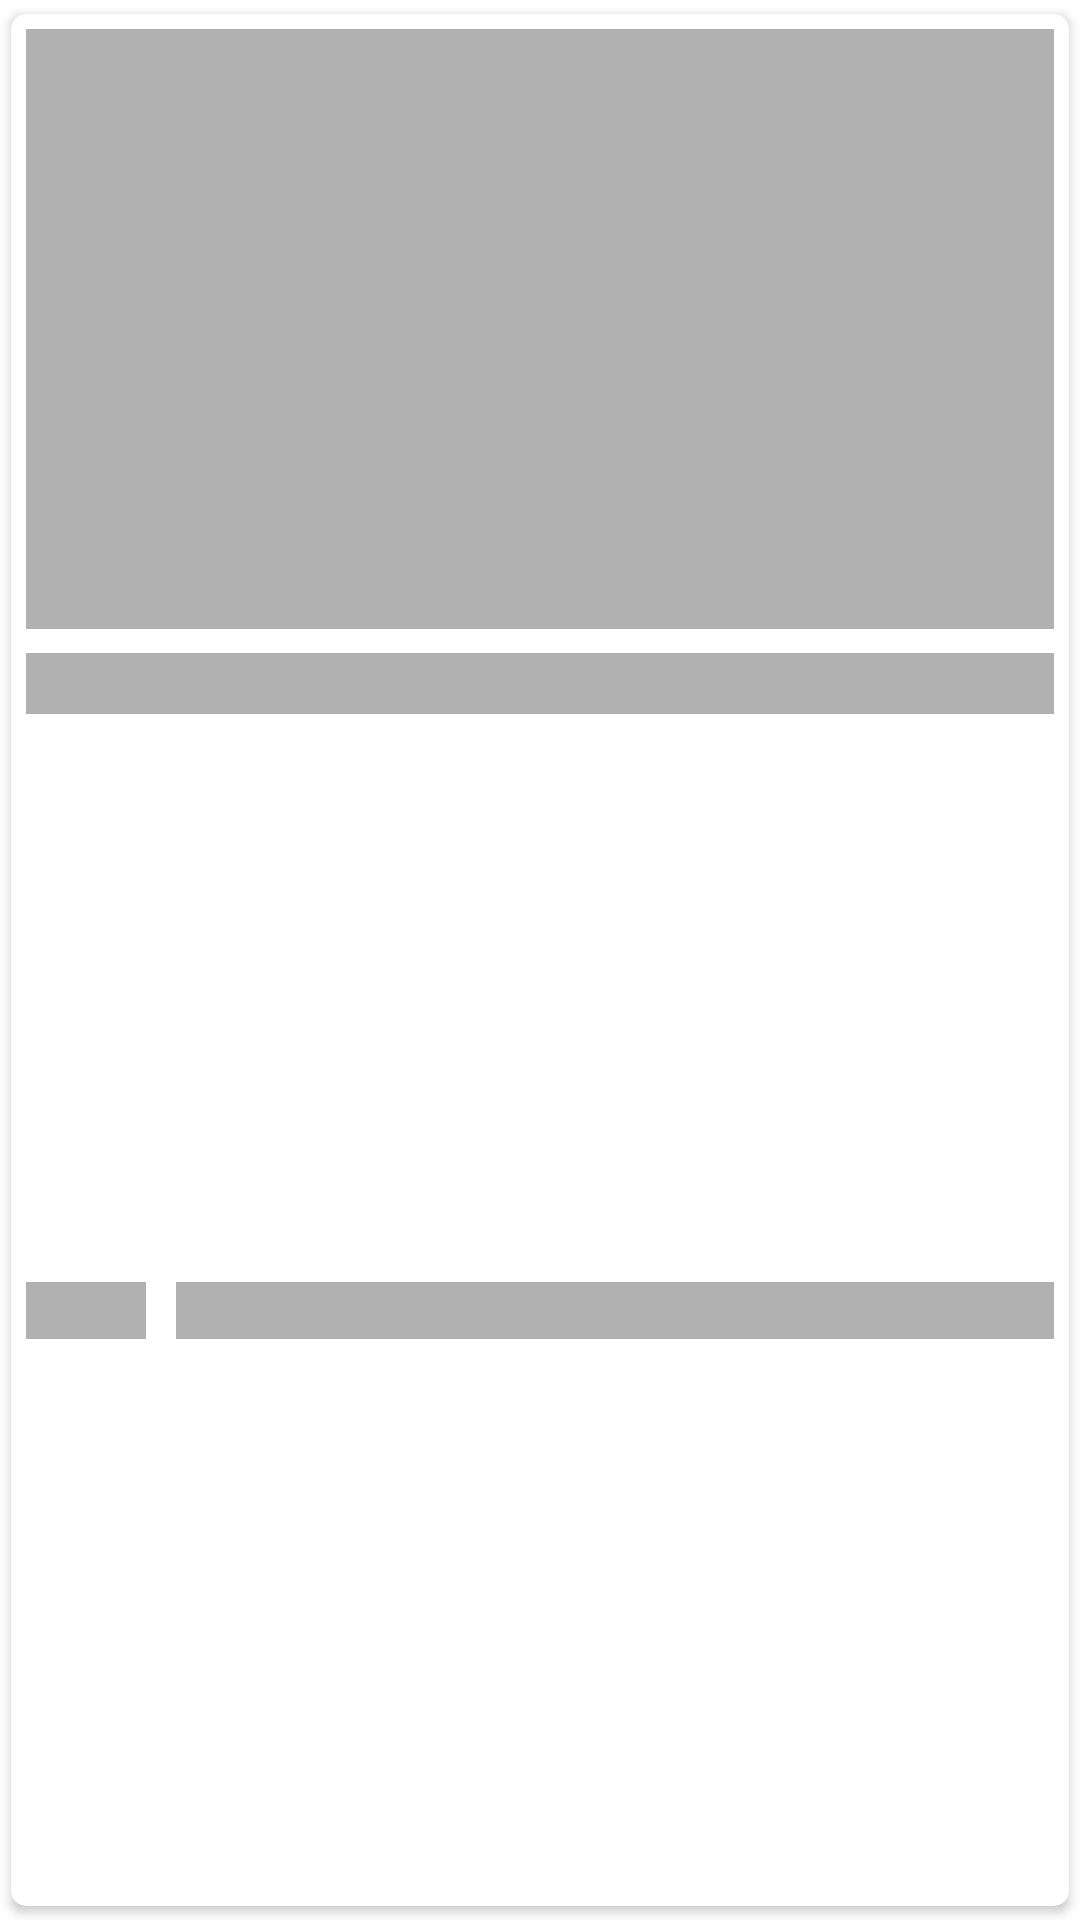

Reconstruct the res/layout file that produces this screen, plus the resources it refers to.
<!-- AndroidManifest.xml: application theme Theme.SocialMedia20 -->
<!-- res/layout/shimmer_layout_news.xml -->
<?xml version="1.0" encoding="utf-8"?>
<LinearLayout xmlns:android="http://schemas.android.com/apk/res/android"
    xmlns:tools="http://schemas.android.com/tools"
    android:layout_width="match_parent"
    android:layout_height="wrap_content"
    xmlns:app="http://schemas.android.com/apk/res-auto"
    android:orientation="vertical">

    <androidx.cardview.widget.CardView
        android:layout_width="match_parent"
        android:layout_height="match_parent"
        app:cardUseCompatPadding="true"
        app:cardCornerRadius="5dp">
        <LinearLayout
            android:layout_width="match_parent"
            android:layout_height="match_parent"
            android:layout_margin="5dp"
            android:orientation="vertical">

            <ImageView
                android:id="@+id/imageItem"
                android:layout_width="match_parent"
                android:layout_height="200dp"
                android:scaleType="centerCrop"
                android:background="@color/shimmer_color" />

            <TextView
                android:id="@+id/newsTitle"
                android:layout_width="match_parent"
                android:layout_height="wrap_content"
                android:maxLines="2"
                android:layout_marginTop="8dp"
                android:textSize="15sp"
                android:textStyle="bold"
                android:background="@color/shimmer_color" />

            <androidx.constraintlayout.widget.ConstraintLayout
                android:layout_width="match_parent"
                android:layout_marginTop="5dp"
                android:layout_height="match_parent">

                <TextView
                    android:id="@+id/authorTitle"
                    android:layout_width="40dp"
                    android:layout_height="wrap_content"
                    android:maxLength="20"
                    android:background="@color/shimmer_color"
                    android:textStyle="bold"
                    app:layout_constraintBottom_toBottomOf="parent"
                    app:layout_constraintStart_toStartOf="parent"
                    app:layout_constraintTop_toTopOf="parent" />

                <TextView
                    android:id="@+id/time"
                    android:layout_width="0dp"
                    android:layout_height="wrap_content"
                    android:layout_marginStart="10dp"
                    android:background="@color/shimmer_color"
                    android:textStyle="bold"
                    app:layout_constraintBottom_toBottomOf="parent"
                    app:layout_constraintEnd_toEndOf="parent"
                    app:layout_constraintStart_toEndOf="@+id/authorTitle"
                    app:layout_constraintTop_toTopOf="parent" />

            </androidx.constraintlayout.widget.ConstraintLayout>

        </LinearLayout>

    </androidx.cardview.widget.CardView>





</LinearLayout>
<!-- resources referenced by this layout -->
<resources>
  <color name="shimmer_color">#B1B1B1</color>
  <style name="Theme.SocialMedia20" parent="Theme.MaterialComponents.DayNight.NoActionBar">
          
          <item name="colorPrimary">@color/purple_500</item>
          <item name="colorPrimaryVariant">@color/purple_700</item>
          <item name="colorOnPrimary">@color/white</item>
          
          <item name="colorSecondary">@color/teal_200</item>
          <item name="colorSecondaryVariant">@color/teal_700</item>
          <item name="colorOnSecondary">@color/black</item>
          
          <item name="android:statusBarColor">#FFFFFF</item>
          //For Status Bar Icons
          <item name="android:windowLightStatusBar">true</item>
  
          // ///     default splash screen hide make true
          <item name="android:windowIsTranslucent">false</item>
  
          <item name="android:actionButtonStyle">@style/ActionButton</item>
  
          
      </style>
  <color name="purple_500">#FF6200EE</color>
  <color name="purple_700">#FF3700B3</color>
  <color name="white">#FFFFFFFF</color>
  <color name="teal_200">#FF03DAC5</color>
  <color name="teal_700">#FF018786</color>
  <color name="black">#FF000000</color>
  <style name="ActionButton" parent="Widget.AppCompat.ActionButton">
          <item name="android:minWidth">0dp</item>
          <item name="android:paddingLeft">0dp</item>
          <item name="android:paddingRight">0dp</item>
          <item name="android:drawablePadding">-10dp</item>
      </style>
</resources>
